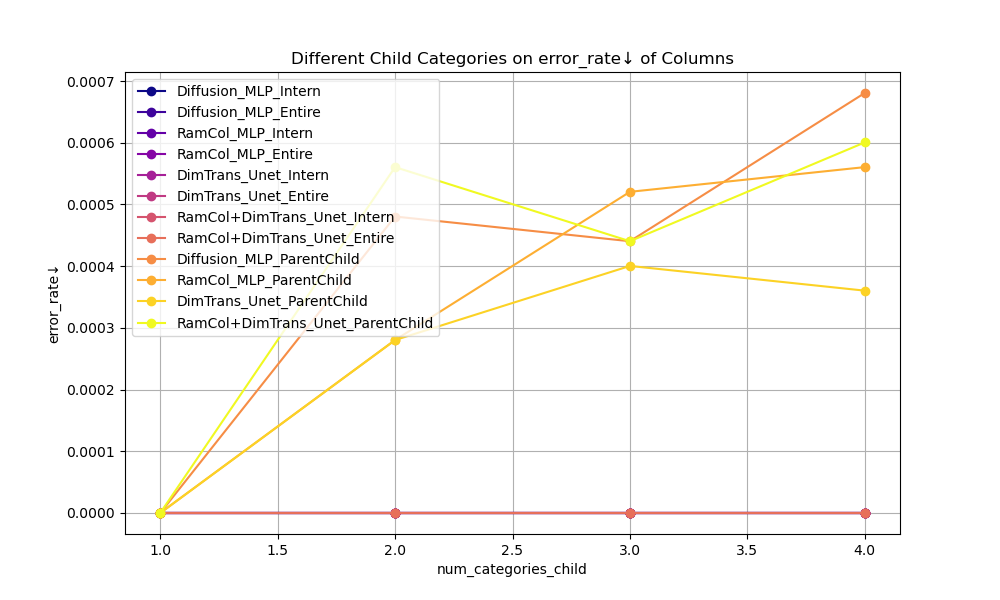

The table this chart was drawn from, first rows:
num_columns, num_categories, num_categories_child, 方法, 列比例差异均值, fidelity Column, fidelity row, 错误分类率, 错误数量
25, 1, 1, Diffusion_MLP_Intern, 0.0, 1.0, 1.0, 0.0, 0
25, 1, 1, Diffusion_MLP_Entire, 0.0, 1.0, 1.0, 0.0, 0
25, 1, 1, RamCol_MLP_Intern, 0.0, 1.0, 1.0, 0.0, 0
25, 1, 1, RamCol_MLP_Entire, 0.0, 1.0, 1.0, 0.0, 0
25, 1, 1, DimTrans_Unet_Intern, 0.0, 1.0, 1.0, 0.0, 0
25, 1, 1, DimTrans_Unet_Entire, 0.0, 1.0, 1.0, 0.0, 0
25, 1, 1, RamCol+DimTrans_Unet_Intern, 0.0, 1.0, 1.0, 0.0, 0
25, 1, 1, RamCol+DimTrans_Unet_Entire, 0.0, 1.0, 1.0, 0.0, 0
25, 1, 1, Diffusion_MLP_ParentChild, 0.0, 1.0, 1.0, 0.0, 0
25, 1, 1, RamCol_MLP_ParentChild, 0.0, 1.0, 1.0, 0.0, 0
25, 1, 1, DimTrans_Unet_ParentChild, 0.0, 1.0, 1.0, 0.0, 0
25, 1, 1, RamCol+DimTrans_Unet_ParentChild, 0.0, 1.0, 1.0, 0.0, 0
25, 1, 2, Diffusion_MLP_Intern, 0.0067, 0.9933, 0.9869, 0.0, 0
25, 1, 2, Diffusion_MLP_Entire, 0.0081, 0.9919, 0.9847, 0.0, 0
25, 1, 2, RamCol_MLP_Intern, 0.0067, 0.9933, 0.9866, 0.0, 0
25, 1, 2, RamCol_MLP_Entire, 0.0054, 0.9946, 0.9883, 0.0, 0
25, 1, 2, DimTrans_Unet_Intern, 0.0062, 0.9938, 0.9874, 0.0, 0
25, 1, 2, DimTrans_Unet_Entire, 0.0059, 0.9941, 0.988, 0.0, 0
25, 1, 2, RamCol+DimTrans_Unet_Intern, 0.0054, 0.9946, 0.9887, 0.0, 0
25, 1, 2, RamCol+DimTrans_Unet_Entire, 0.0061, 0.9939, 0.9876, 0.0, 0
25, 1, 2, Diffusion_MLP_ParentChild, 0.0648, 0.9942, 0.9881, 0.0004805, 12
25, 1, 2, RamCol_MLP_ParentChild, 0.0416, 0.9933, 0.9865, 0.0002803, 7
25, 1, 2, DimTrans_Unet_ParentChild, 0.04, 0.9937, 0.9872, 0.0002803, 7
25, 1, 2, RamCol+DimTrans_Unet_ParentChild, 0.0687, 0.9937, 0.9876, 0.0005606, 14
25, 1, 3, Diffusion_MLP_Intern, 0.005, 0.9925, 0.9822, 0.0, 0
25, 1, 3, Diffusion_MLP_Entire, 0.0058, 0.9912, 0.9805, 0.0, 0
25, 1, 3, RamCol_MLP_Intern, 0.0071, 0.9894, 0.9778, 0.0, 0
25, 1, 3, RamCol_MLP_Entire, 0.0056, 0.9915, 0.9808, 0.0, 0
25, 1, 3, DimTrans_Unet_Intern, 0.0064, 0.9903, 0.9792, 0.0, 0
25, 1, 3, DimTrans_Unet_Entire, 0.0064, 0.9905, 0.9793, 0.0, 0
25, 1, 3, RamCol+DimTrans_Unet_Intern, 0.0066, 0.9901, 0.9791, 0.0, 0
25, 1, 3, RamCol+DimTrans_Unet_Entire, 0.0063, 0.9905, 0.9794, 0.0, 0
25, 1, 3, Diffusion_MLP_ParentChild, 0.0283, 0.9896, 0.9783, 0.0004404, 11
25, 1, 3, RamCol_MLP_ParentChild, 0.0292, 0.9912, 0.9803, 0.0005205, 13
25, 1, 3, DimTrans_Unet_ParentChild, 0.0207, 0.9909, 0.98, 0.0004004, 10
25, 1, 3, RamCol+DimTrans_Unet_ParentChild, 0.0255, 0.9902, 0.9791, 0.0004404, 11
25, 1, 4, Diffusion_MLP_Intern, 0.0051, 0.9899, 0.9749, 0.0, 0
25, 1, 4, Diffusion_MLP_Entire, 0.0051, 0.9898, 0.9751, 0.0, 0
25, 1, 4, RamCol_MLP_Intern, 0.0055, 0.9889, 0.9737, 0.0, 0
25, 1, 4, RamCol_MLP_Entire, 0.0049, 0.9901, 0.9755, 0.0, 0
25, 1, 4, DimTrans_Unet_Intern, 0.0051, 0.9898, 0.975, 0.0, 0
25, 1, 4, DimTrans_Unet_Entire, 0.0054, 0.9892, 0.9741, 0.0, 0
25, 1, 4, RamCol+DimTrans_Unet_Intern, 0.005, 0.9901, 0.9752, 0.0, 0
25, 1, 4, RamCol+DimTrans_Unet_Entire, 0.0064, 0.9872, 0.9714, 0.0, 0
25, 1, 4, Diffusion_MLP_ParentChild, 0.0192, 0.9892, 0.974, 0.0006807, 17
25, 1, 4, RamCol_MLP_ParentChild, 0.021, 0.9904, 0.9753, 0.0005606, 14
25, 1, 4, DimTrans_Unet_ParentChild, 0.0154, 0.9885, 0.9729, 0.0003604, 9
25, 1, 4, RamCol+DimTrans_Unet_ParentChild, 0.0217, 0.9884, 0.973, 0.0006006, 15
